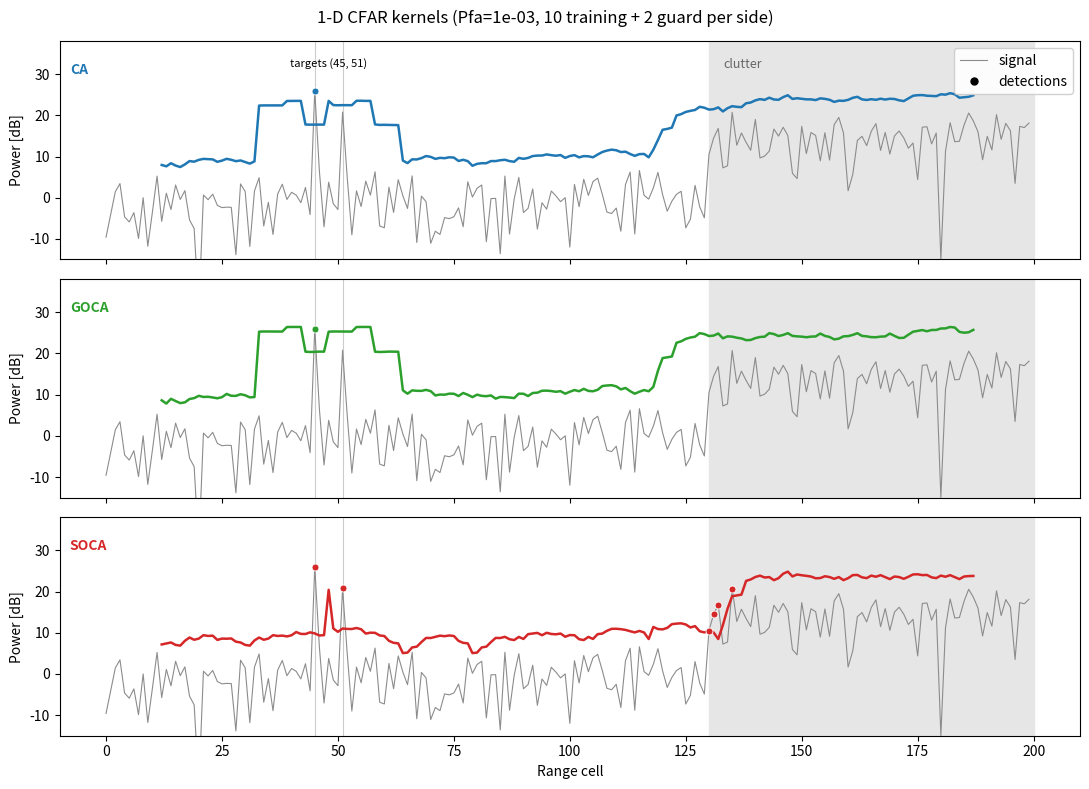

The matplotlib source for this figure:
#!/usr/bin/env python
"""CFAR kernels in 1-D: how CA, GOCA, and SOCA differ.

The applied CFAR exercise (6_3) runs on a 2-D range-Doppler map, where the
detection threshold is a surface you cannot see directly.  Strip the problem
down to a single range profile so the threshold is a *line* drawn on top of
the signal, making the kernel arithmetic visible:

Each cell under test (CUT) estimates the local noise from N training cells
on each side (a guard band around the CUT is excluded).  The three kernels
combine the leading and lagging halves differently:

    CA    noise = mean(all 2N training cells)
    GOCA  noise = max(mean(leading half), mean(lagging half))
    SOCA  noise = min(mean(leading half), mean(lagging half))

The threshold is ``alpha * noise`` with the same CA multiplier used in
`cfar_2d`.  That multiplier is exact only for CA; GOCA
and SOCA reuse it as an approximation (their exact multipliers have no
closed form), so their realised false-alarm rate drifts from ``Pfa``.

The profile contains two features that expose the trade-offs:

1. Two closely-spaced targets, near enough that each sits in the other's
   training window.
2. A clutter edge — a step up in noise power.

Key takeaways:
- Target masking: the strong target inflates one half of the weaker
  target's window.  CA averages it in and GOCA keys on that inflated half,
  raising the threshold until the weak target is MASKED.  SOCA keys on the
  clean half and still detects it.
- Clutter edge: SOCA clings to the low (clear) side as the window crosses
  the edge, so its threshold lags and it fires false alarms just inside the
  clutter.  GOCA keys on the high side and stays clean; CA ramps between.
- No kernel wins everywhere: SOCA resists mutual-target masking but is worst
  at clutter edges; GOCA is the reverse; CA is the compromise.
"""

import numpy as np
import matplotlib.pyplot as plt

rng = np.random.default_rng(3)

N = 200  # range cells
N_GUARD = 2  # guard cells per side
N_TRAIN = 10  # training cells per side
PFA = 1e-3
EDGE = 130  # clutter step location [cell]


def cfar_1d(power, method):
    """1-D CFAR threshold at every cell.

    Cells too close to either end for a full window are left as NaN.

    Args:
        power: 1-D array of cell powers (square-law detector output).
        method: ``"CA"``, ``"GOCA"``, or ``"SOCA"``.

    Returns:
        Threshold power at each cell, same shape as *power*.
    """
    n = len(power)
    thr = np.full(n, np.nan)
    half = N_GUARD + N_TRAIN
    n_train = 2 * N_TRAIN
    # Exact CA multiplier for exponential noise: alpha = N*(Pfa^(-1/N) - 1)
    alpha = n_train * (PFA ** (-1.0 / n_train) - 1)
    for i in range(half, n - half):
        lead = power[i - half : i - N_GUARD]  # N_TRAIN cells before the guard band
        lag = power[i + N_GUARD + 1 : i + half + 1]  # N_TRAIN cells after the guard band
        if method == "CA":
            noise = np.mean(np.concatenate([lead, lag]))
        elif method == "GOCA":
            noise = max(lead.mean(), lag.mean())
        else:  # SOCA
            noise = min(lead.mean(), lag.mean())
        thr[i] = alpha * noise
    return thr


# -- Build the range profile: exponential noise, a clutter step, two targets --
mean_power = np.ones(N)
mean_power[EDGE:] = 30.0  # clutter step: ~15 dB above the clear-region floor
power = rng.exponential(mean_power)

# Two closely-spaced targets in the clear region (6 cells apart, inside the
# +/-12-cell window): the strong one contaminates one half of the weak one's
# training window.
power[45] = 400.0  # strong target, ~26 dB
power[51] = 120.0  # weak target, ~21 dB -- the one at risk of masking

# -- One stacked panel per kernel: signal, its threshold, and its detections --
colors = {"CA": "tab:blue", "GOCA": "tab:green", "SOCA": "tab:red"}
signal_db = 10 * np.log10(power)

fig, axes = plt.subplots(3, 1, figsize=(11, 8), sharex=True, sharey=True)
fig.suptitle(f"1-D CFAR kernels (Pfa={PFA:.0e}, {N_TRAIN} training + {N_GUARD} guard per side)")

print("## 1-D CFAR kernels ##")
for ax, (method, c) in zip(axes, colors.items()):
    thr = cfar_1d(power, method)
    hits = np.where(power > thr)[0]
    n_fa = int((power[EDGE:] > thr[EDGE:]).sum())
    print(
        f"  {method}: target@45 {power[45] > thr[45]}, target@51 {power[51] > thr[51]}, "
        f"{n_fa} false alarms inside clutter"
    )

    ax.axvspan(EDGE, N, color="0.9", zorder=0)  # clutter region
    for cell in (45, 51):  # faint guides at the two target cells
        ax.axvline(cell, color="0.8", linewidth=0.8, zorder=0)
    ax.plot(signal_db, color="0.55", linewidth=0.8)
    ax.plot(10 * np.log10(thr), color=c, linewidth=1.8)
    ax.plot(
        hits,
        signal_db[hits],
        "o",
        color=c,
        markersize=5,
        markeredgecolor="white",
        markeredgewidth=0.6,
    )

    ax.set_ylabel("Power [dB]")
    # Name the kernel in-panel (colored) instead of a repeated legend
    ax.text(0.01, 0.9, method, transform=ax.transAxes, color=c, fontweight="bold", va="top")

# Label the shared features once, on the top panel only
top = axes[0]
top.plot([], [], color="0.55", linewidth=0.8, label="signal")
top.plot([], [], "ko", markersize=5, label="detections")
top.legend(loc="upper right", framealpha=0.9)
top.annotate("clutter", (EDGE + 3, 34), fontsize=9, color="0.4", va="top")
# The two targets are only 6 cells apart; the faint guides mark them, so one
# centered label avoids overlapping text
top.annotate("targets (45, 51)", (48, 34), fontsize=8, ha="center", va="top")

axes[-1].set_xlabel("Range cell")
axes[0].set_ylim(-15, 38)
fig.tight_layout()

plt.show()
